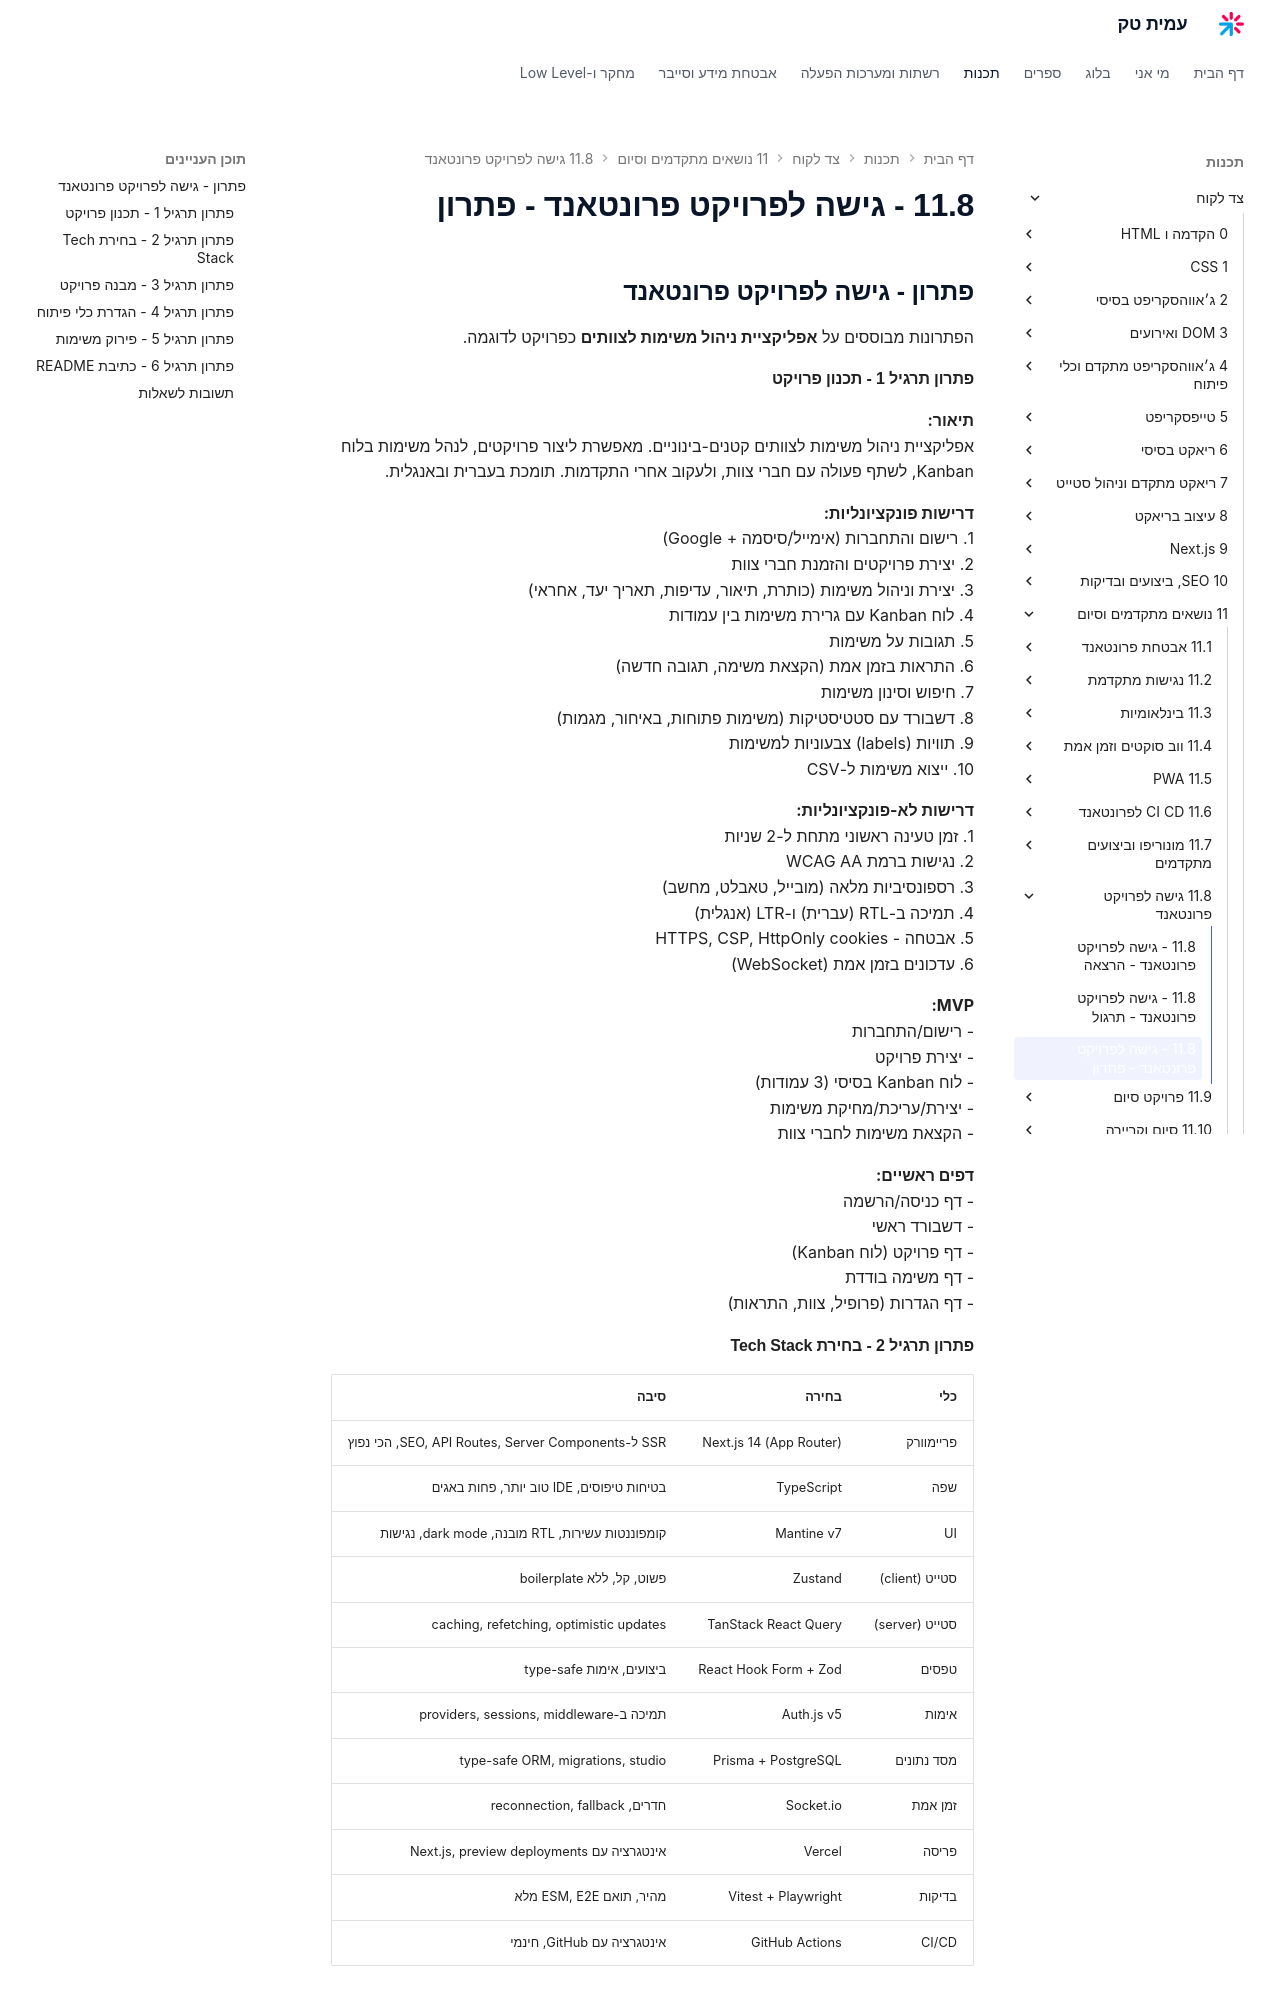

repository: AmitPinchasi/amittech · page: צד-לקוח/11 - נושאים מתקדמים וסיום/11.8 - גישה לפרויקט פרונטאנד/11.8 - גישה לפרויקט פרונטאנד - פתרון/index.html · generator: mkdocs

## פתרון - גישה לפרויקט פרונטאנד

הפתרונות מבוססים על **אפליקציית ניהול משימות לצוותים** כפרויקט לדוגמה.

#### פתרון תרגיל 1 - תכנון פרויקט

**תיאור:**
אפליקציית ניהול משימות לצוותים קטנים-בינוניים. מאפשרת ליצור פרויקטים, לנהל משימות בלוח Kanban, לשתף פעולה עם חברי צוות, ולעקוב אחרי התקדמות. תומכת בעברית ובאנגלית.

**דרישות פונקציונליות:**
1. רישום והתחברות (אימייל/סיסמה + Google)
2. יצירת פרויקטים והזמנת חברי צוות
3. יצירת וניהול משימות (כותרת, תיאור, עדיפות, תאריך יעד, אחראי)
4. לוח Kanban עם גרירת משימות בין עמודות
5. תגובות על משימות
6. התראות בזמן אמת (הקצאת משימה, תגובה חדשה)
7. חיפוש וסינון משימות
8. דשבורד עם סטטיסטיקות (משימות פתוחות, באיחור, מגמות)
9. תוויות (labels) צבעוניות למשימות
10. ייצוא משימות ל-CSV

**דרישות לא-פונקציונליות:**
1. זמן טעינה ראשוני מתחת ל-2 שניות
2. נגישות ברמת WCAG AA
3. רספונסיביות מלאה (מובייל, טאבלט, מחשב)
4. תמיכה ב-RTL (עברית) ו-LTR (אנגלית)
5. אבטחה - HTTPS, CSP, HttpOnly cookies
6. עדכונים בזמן אמת (WebSocket)

**MVP:**
- רישום/התחברות
- יצירת פרויקט
- לוח Kanban בסיסי (3 עמודות)
- יצירת/עריכת/מחיקת משימות
- הקצאת משימות לחברי צוות

**דפים ראשיים:**
- דף כניסה/הרשמה
- דשבורד ראשי
- דף פרויקט (לוח Kanban)
- דף משימה בודדת
- דף הגדרות (פרופיל, צוות, התראות)

#### פתרון תרגיל 2 - בחירת Tech Stack

| כלי | בחירה | סיבה |
|-----|--------|------|
| פריימוורק | Next.js 14 (App Router) | SSR ל-SEO, API Routes, Server Components, הכי נפוץ |
| שפה | TypeScript | בטיחות טיפוסים, IDE טוב יותר, פחות באגים |
| UI | Mantine v7 | קומפוננטות עשירות, RTL מובנה, dark mode, נגישות |
| סטייט (client) | Zustand | פשוט, קל, ללא boilerplate |
| סטייט (server) | TanStack React Query | caching, refetching, optimistic updates |
| טפסים | React Hook Form + Zod | ביצועים, אימות type-safe |
| אימות | Auth.js v5 | תמיכה ב-providers, sessions, middleware |
| מסד נתונים | Prisma + PostgreSQL | type-safe ORM, migrations, studio |
| זמן אמת | Socket.io | חדרים, reconnection, fallback |
| פריסה | Vercel | אינטגרציה עם Next.js, preview deployments |
| בדיקות | Vitest + Playwright | מהיר, תואם ESM, E2E מלא |
| CI/CD | GitHub Actions | אינטגרציה עם GitHub, חינמי |
